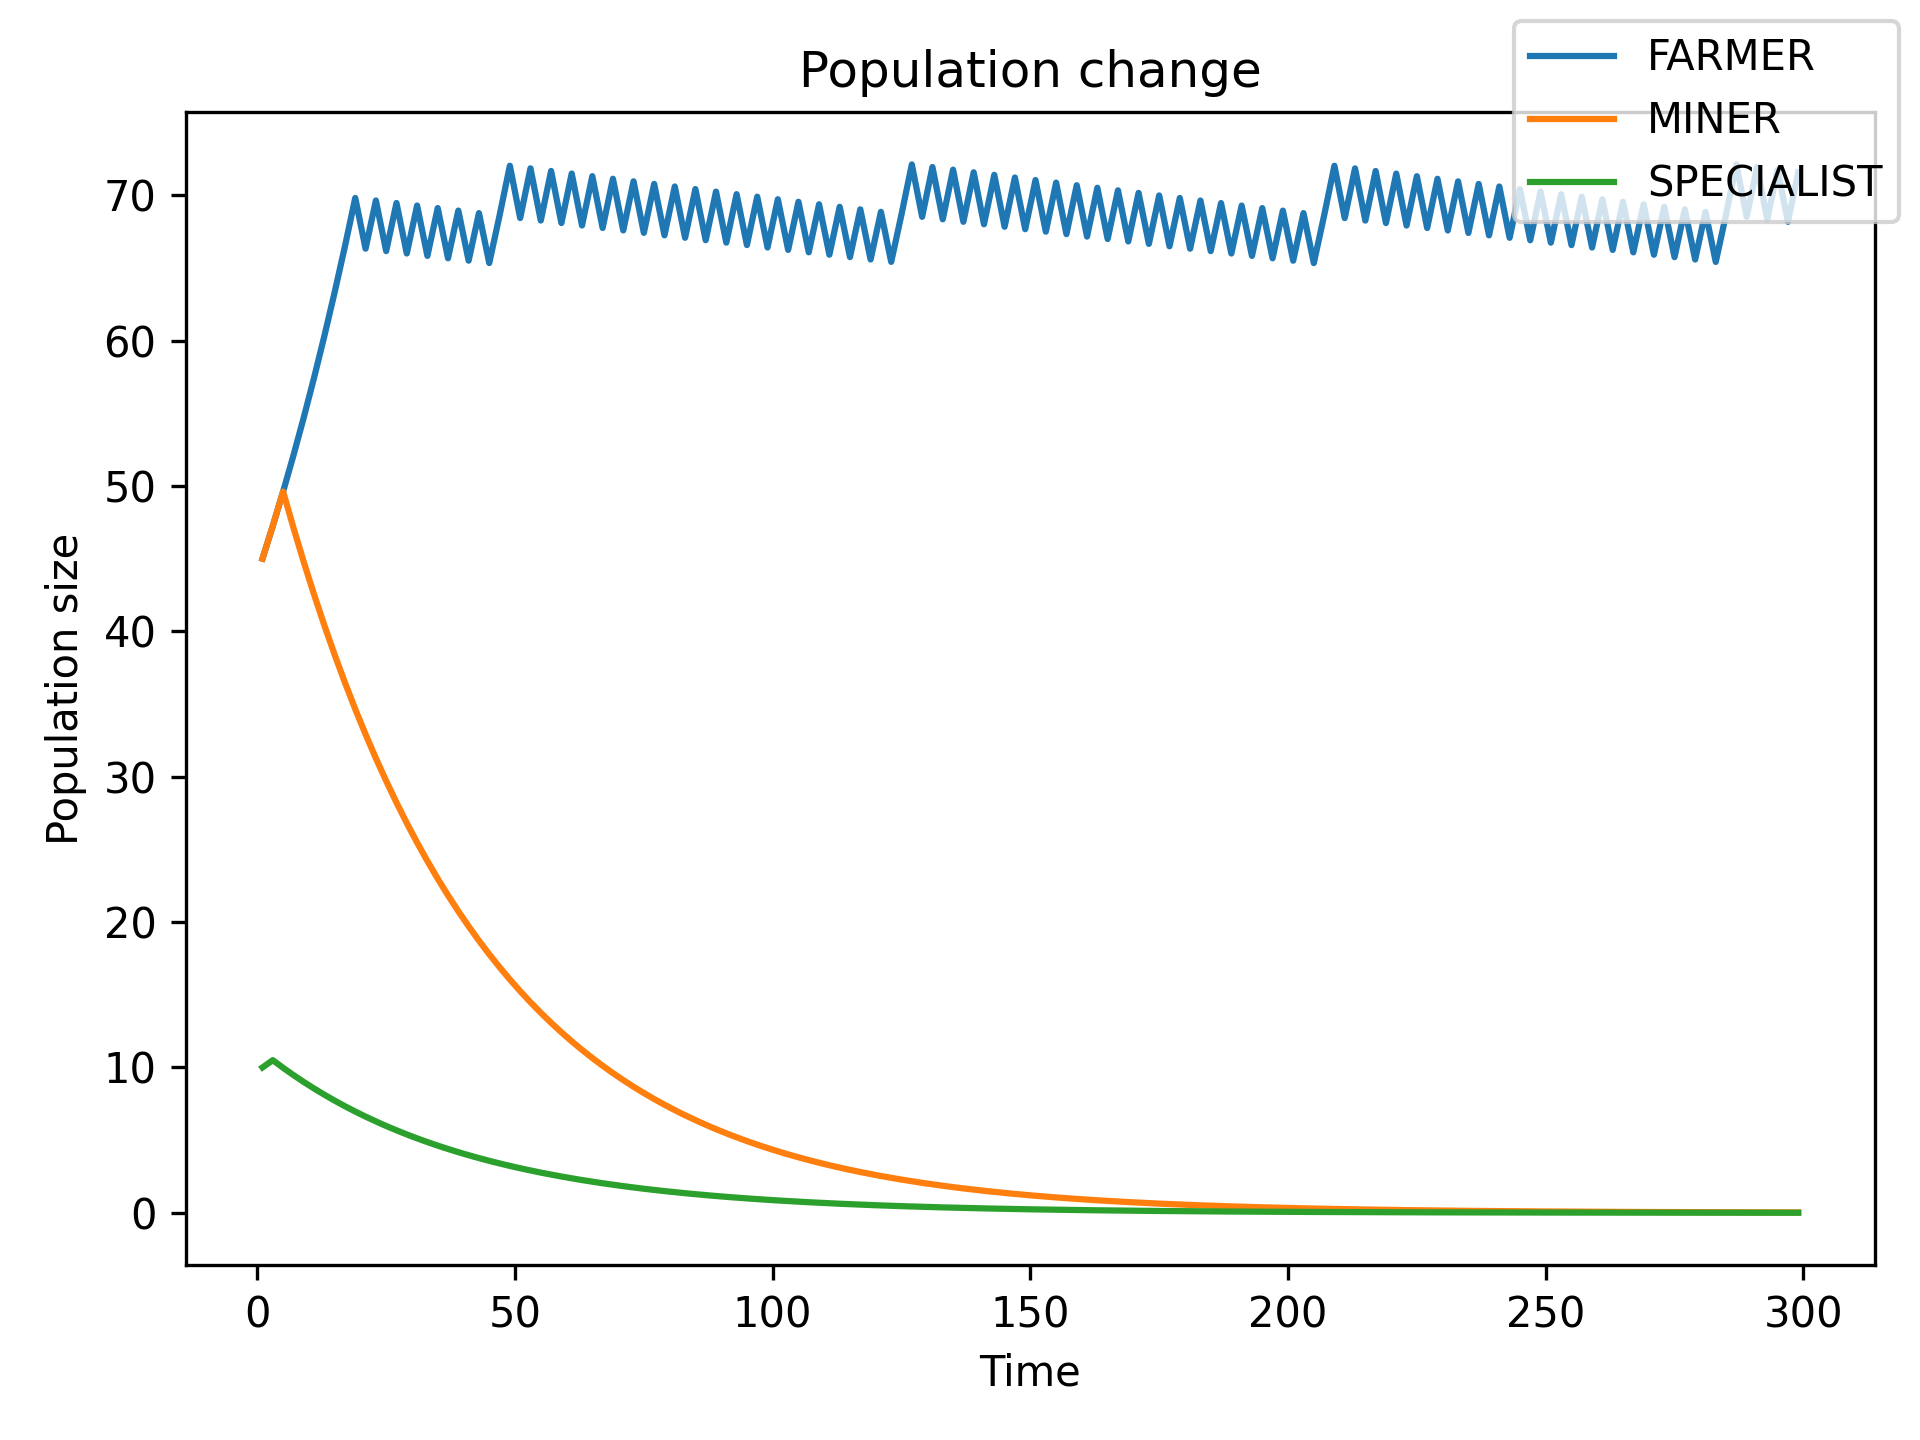

Data behind this chart, as committed beside it:
NONE; FARMER; MINER; SPECIALIST
0.0; 45.0; 45.0; 10.0
0.0; 45.0; 45.0; 10.0
0.0; 47.25; 47.25; 10.5
0.0; 47.25; 47.25; 10.5
0.0; 49.61; 49.61; 9.975
0.0; 49.61; 49.61; 9.975
0.0; 52.09; 47.13; 9.476
0.0; 52.09; 47.13; 9.476
0.0; 54.7; 44.78; 9.002
0.0; 54.7; 44.78; 9.002
0.0; 57.43; 42.54; 8.552
0.0; 57.43; 42.54; 8.552
0.0; 60.3; 40.41; 8.125
0.0; 60.3; 40.41; 8.125
0.0; 63.32; 38.39; 7.718
0.0; 63.32; 38.39; 7.718
0.0; 66.49; 36.47; 7.333
0.0; 66.49; 36.47; 7.333
0.0; 69.81; 34.65; 6.966
0.0; 69.81; 34.65; 6.966
0.0; 66.32; 32.91; 6.618
0.0; 66.32; 32.91; 6.618
0.0; 69.64; 31.27; 6.287
0.0; 69.64; 31.27; 6.287
0.0; 66.15; 29.7; 5.972
0.0; 66.15; 29.7; 5.972
0.0; 69.46; 28.22; 5.674
0.0; 69.46; 28.22; 5.674
0.0; 65.99; 26.81; 5.39
0.0; 65.99; 26.81; 5.39
0.0; 69.29; 25.47; 5.121
0.0; 69.29; 25.47; 5.121
0.0; 65.82; 24.19; 4.865
0.0; 65.82; 24.19; 4.865
0.0; 69.11; 22.99; 4.621
0.0; 69.11; 22.99; 4.621
0.0; 65.66; 21.84; 4.39
0.0; 65.66; 21.84; 4.39
0.0; 68.94; 20.74; 4.171
0.0; 68.94; 20.74; 4.171
0.0; 65.49; 19.71; 3.962
0.0; 65.49; 19.71; 3.962
0.0; 68.77; 18.72; 3.764
0.0; 68.77; 18.72; 3.764
0.0; 65.33; 17.79; 3.576
0.0; 65.33; 17.79; 3.576
0.0; 68.6; 16.9; 3.397
0.0; 68.6; 16.9; 3.397
0.0; 72.03; 16.05; 3.227
0.0; 72.03; 16.05; 3.227
0.0; 68.43; 15.25; 3.066
0.0; 68.43; 15.25; 3.066
0.0; 71.85; 14.49; 2.913
0.0; 71.85; 14.49; 2.913
0.0; 68.25; 13.76; 2.767
0.0; 68.25; 13.76; 2.767
0.0; 71.67; 13.07; 2.629
0.0; 71.67; 13.07; 2.629
0.0; 68.08; 12.42; 2.497
0.0; 68.08; 12.42; 2.497
... 240 more rows
